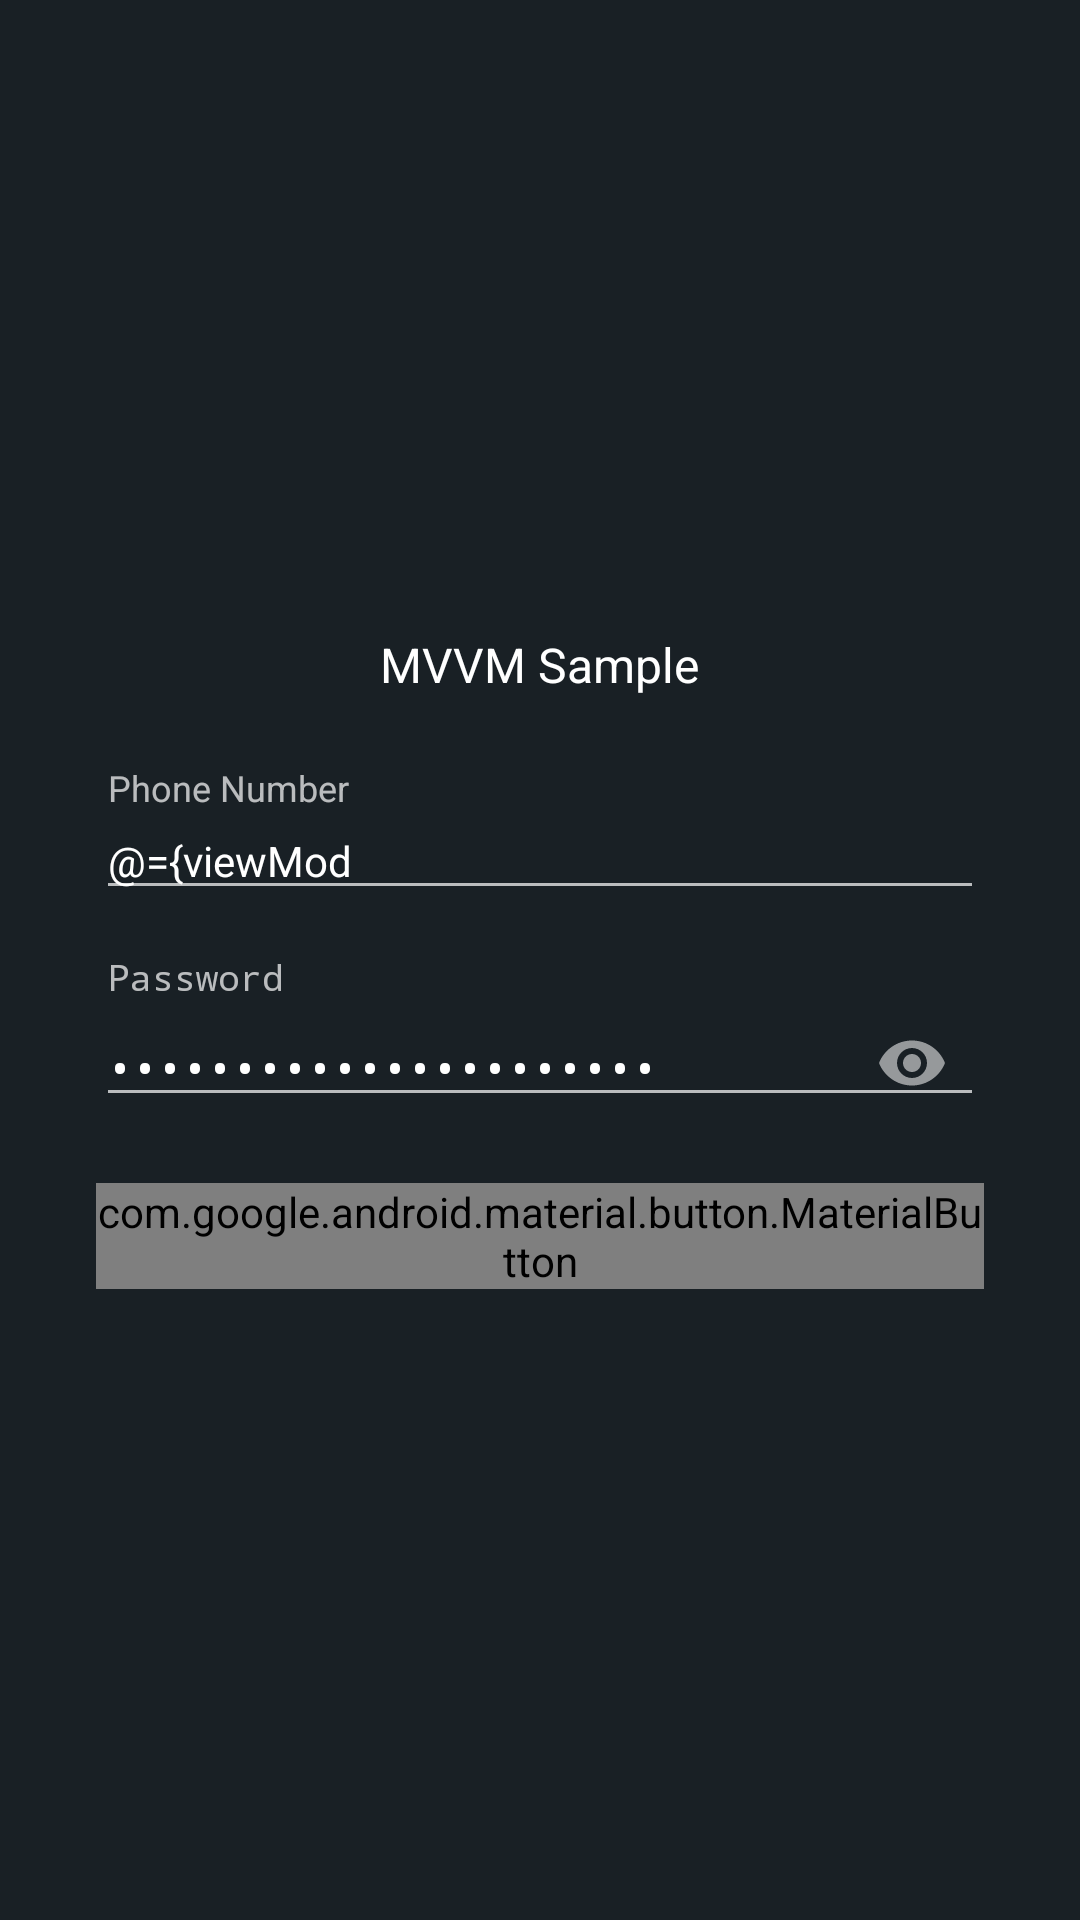

Android layout source for this screen:
<!-- AndroidManifest.xml: application theme AppLaunchTheme -->
<!-- res/layout/login_fragment.xml -->
<?xml version="1.0" encoding="utf-8"?>
<layout xmlns:android="http://schemas.android.com/apk/res/android"
    xmlns:app="http://schemas.android.com/apk/res-auto"
    xmlns:tools="http://schemas.android.com/tools"
    tools:context=".features.authentication.login.LoginFragment">

    <data>

        <import type="android.view.View" />

        <variable
            name="viewModel"
            type="com.bingedev.android.mvvm.features.authentication.login.LoginViewModel" />

    </data>

    <androidx.constraintlayout.widget.ConstraintLayout
        android:id="@+id/login"
        android:layout_width="match_parent"
        android:layout_height="match_parent"
        android:padding="32dp">

        <LinearLayout
            android:layout_width="match_parent"
            android:layout_height="wrap_content"
            android:gravity="center"
            android:orientation="vertical"
            app:layout_constraintBottom_toBottomOf="parent"
            app:layout_constraintEnd_toEndOf="parent"
            app:layout_constraintStart_toStartOf="parent"
            app:layout_constraintTop_toTopOf="parent">

            <TextView
                android:id="@+id/appName"
                android:layout_width="wrap_content"
                android:layout_height="wrap_content"
                android:text="@string/app_name"
                android:textAppearance="@style/TextPrimary.Large" />

            <com.google.android.material.textfield.TextInputLayout
                android:id="@+id/phoneNumberInputLayout"
                android:layout_width="match_parent"
                android:layout_height="wrap_content"
                android:layout_marginTop="24dp"
                android:hint="@string/hint_phone_number">

                <com.google.android.material.textfield.TextInputEditText
                    android:id="@+id/phoneNumberEditText"
                    android:layout_width="match_parent"
                    android:layout_height="wrap_content"
                    android:digits="0123456789"
                    android:inputType="phone"
                    android:maxLength="10"
                    android:maxLines="1"
                    android:text="@={viewModel.phoneNumber}"
                    android:textAppearance="@style/TextPrimary.Medium" />

            </com.google.android.material.textfield.TextInputLayout>

            <com.google.android.material.textfield.TextInputLayout
                android:id="@+id/passwordInputLayout"
                android:layout_width="match_parent"
                android:layout_height="wrap_content"
                android:layout_marginTop="16dp"
                android:hint="@string/hint_password"
                app:passwordToggleEnabled="true">

                <com.google.android.material.textfield.TextInputEditText
                    android:id="@+id/passwordEditText"
                    android:layout_width="match_parent"
                    android:layout_height="wrap_content"
                    android:inputType="textPassword"
                    android:maxLines="1"
                    android:text="@={viewModel.password}"
                    android:textAppearance="@style/TextPrimary.Medium" />

            </com.google.android.material.textfield.TextInputLayout>

            <com.google.android.material.button.MaterialButton
                android:id="@+id/loginButton"
                android:layout_width="wrap_content"
                android:layout_height="match_parent"
                android:layout_marginTop="16dp"
                android:onClick="@{() -> viewModel.onLoginClick()}"
                android:text="@string/action_login"
                android:textAppearance="@style/TextPrimary.Medium" />

        </LinearLayout>

    </androidx.constraintlayout.widget.ConstraintLayout>

</layout>
<!-- resources referenced by this layout -->
<resources>
  <string name="action_login">Login</string>
  <string name="app_name">MVVM Sample</string>
  <string name="hint_password">Password</string>
  <string name="hint_phone_number">Phone Number</string>
  <style name="TextPrimary.Large">
          <item name="android:textSize">@dimen/text_size_large</item>
      </style>
  <style name="TextPrimary.Medium">
          <item name="android:textSize">@dimen/text_size_medium</item>
      </style>
  <style name="AppLaunchTheme" parent="Theme.AppCompat.NoActionBar">
          <item name="android:navigationBarColor">@color/backgroundDark</item>
          <item name="android:statusBarColor">@color/backgroundDark</item>
          <item name="android:windowBackground">@color/backgroundDark</item>
      </style>
  <dimen name="text_size_large">16sp</dimen>
  <dimen name="text_size_medium">14sp</dimen>
  <color name="backgroundDark">#192025</color>
</resources>
